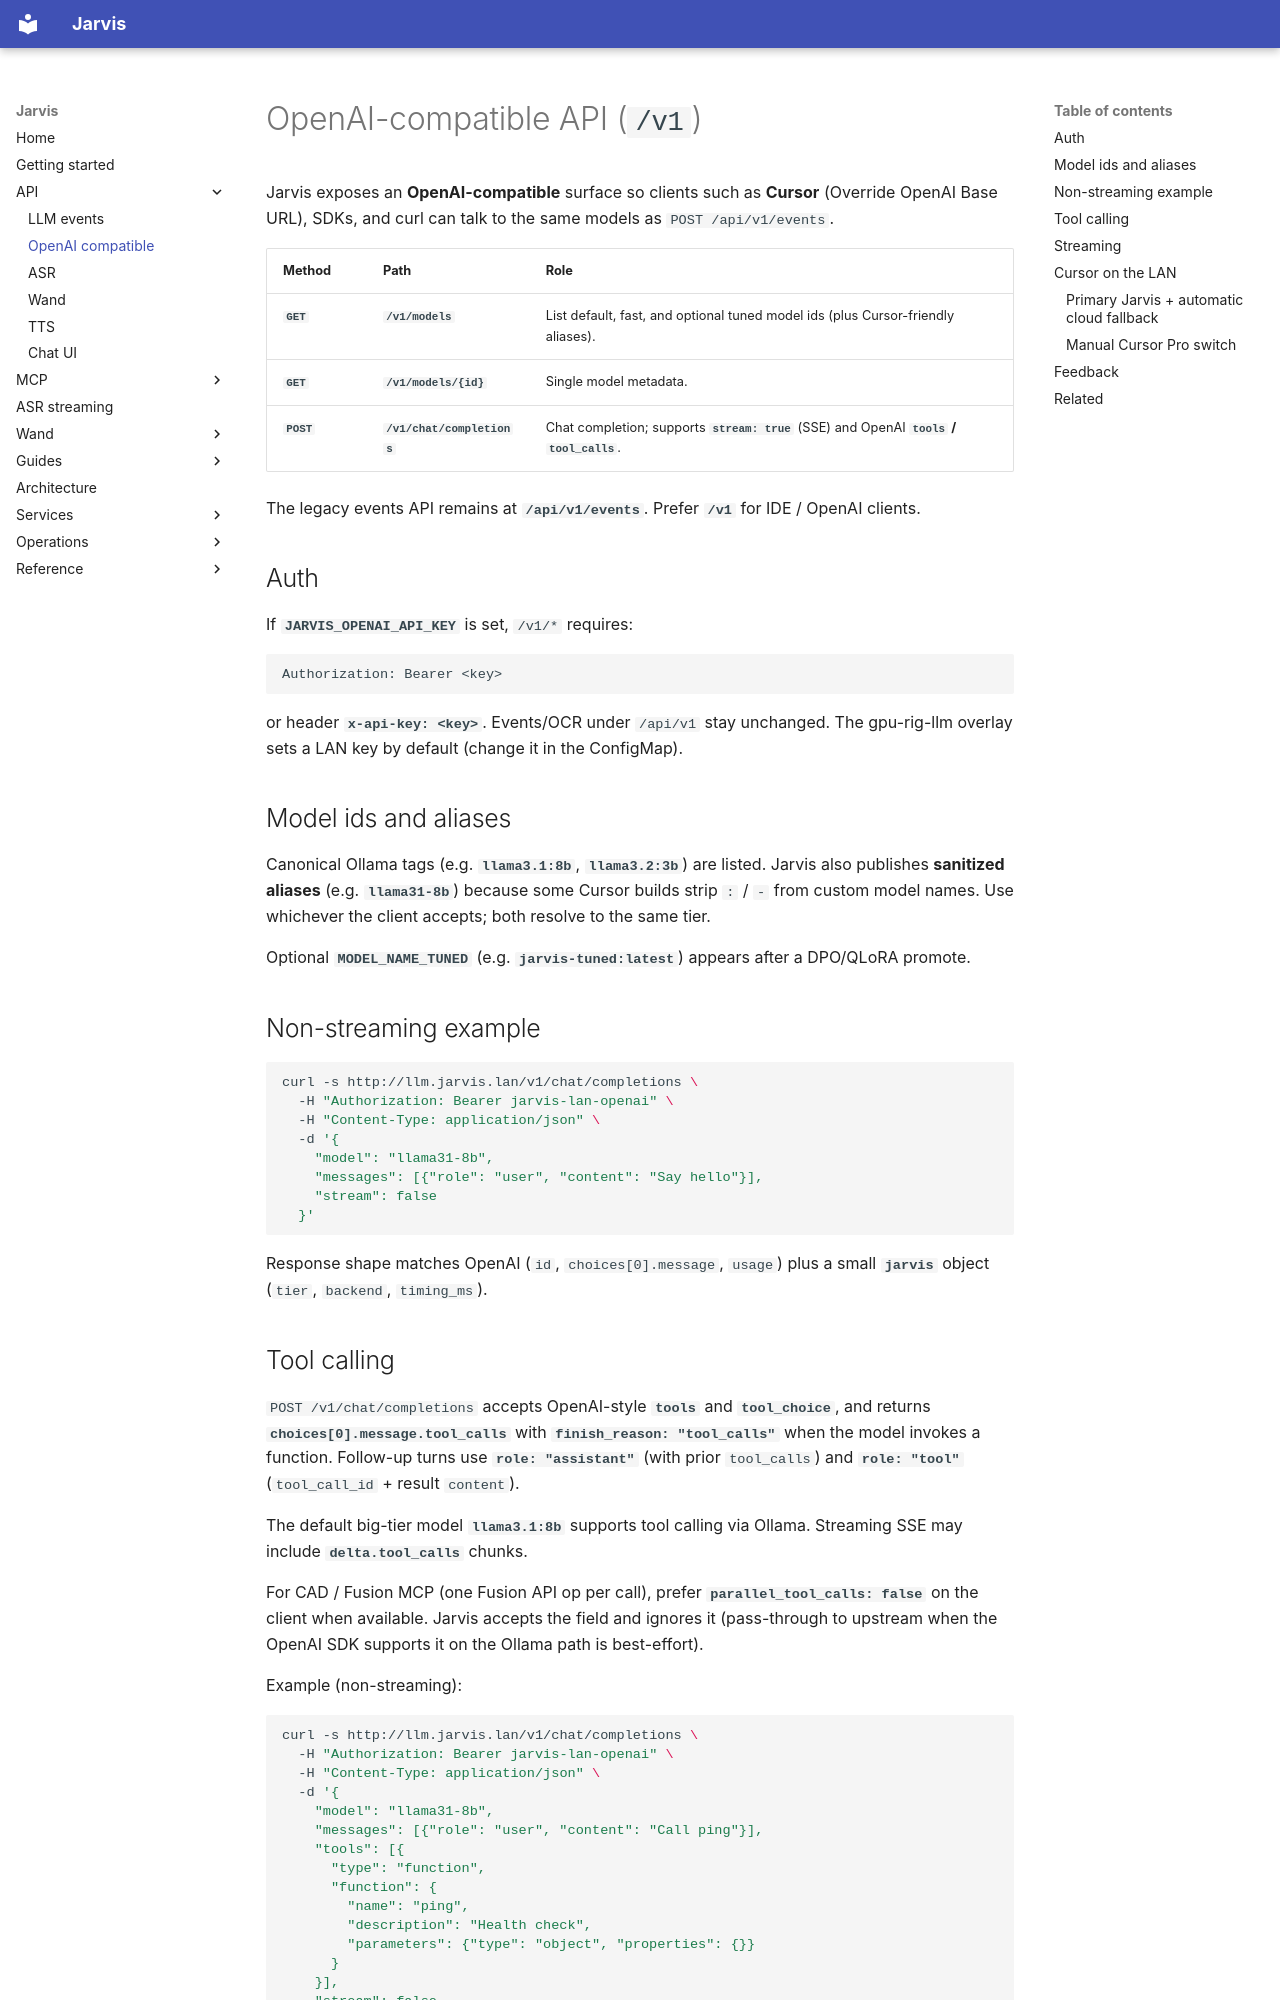

repository: kadders/jarvis · page: api/openai-compat/index.html · generator: mkdocs

# OpenAI-compatible API (`/v1`)

Jarvis exposes an **OpenAI-compatible** surface so clients such as **Cursor** (Override OpenAI Base URL), SDKs, and curl can talk to the same models as `POST /api/v1/events`.

| Method | Path | Role |
| ------ | ---- | ---- |
| **`GET`** | **`/v1/models`** | List default, fast, and optional tuned model ids (plus Cursor-friendly aliases). |
| **`GET`** | **`/v1/models/{id}`** | Single model metadata. |
| **`POST`** | **`/v1/chat/completions`** | Chat completion; supports **`stream: true`** (SSE) and OpenAI **`tools` / `tool_calls`**. |

The legacy events API remains at **`/api/v1/events`**. Prefer **`/v1`** for IDE / OpenAI clients.

## Auth

If **`JARVIS_OPENAI_API_KEY`** is set, `/v1/*` requires:

```http
Authorization: Bearer <key>
```

or header **`x-api-key: <key>`**. Events/OCR under `/api/v1` stay unchanged. The gpu-rig-llm overlay sets a LAN key by default (change it in the ConfigMap).

## Model ids and aliases

Canonical Ollama tags (e.g. **`llama3.1:8b`**, **`llama3.2:3b`**) are listed. Jarvis also publishes **sanitized aliases** (e.g. **`llama31-8b`**) because some Cursor builds strip `:` / `-` from custom model names. Use whichever the client accepts; both resolve to the same tier.

Optional **`MODEL_NAME_TUNED`** (e.g. **`jarvis-tuned:latest`**) appears after a DPO/QLoRA promote.

## Non-streaming example

```bash
curl -s http://llm.jarvis.lan/v1/chat/completions \
  -H "Authorization: Bearer jarvis-lan-openai" \
  -H "Content-Type: application/json" \
  -d '{
    "model": "llama31-8b",
    "messages": [{"role": "user", "content": "Say hello"}],
    "stream": false
  }'
```

Response shape matches OpenAI (`id`, `choices[0].message`, `usage`) plus a small **`jarvis`** object (`tier`, `backend`, `timing_ms`).
